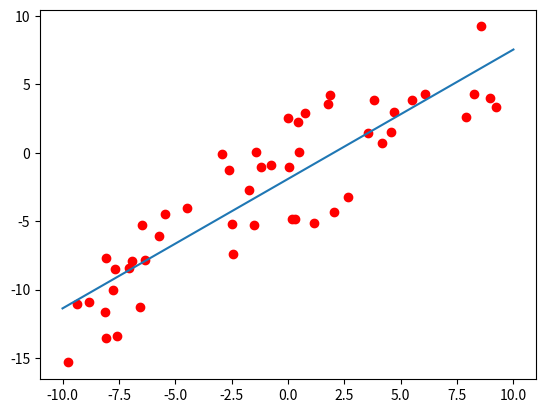

Write the Python code that produced this figure.
import numpy as np
import matplotlib.pyplot as plt

d0 = -10
d1 = 10

domain = np.linspace(d0, d1, 2000)
ran = np.random.random_sample

def f1(x):
    return x - 2

#generate random points around the line f(x) = x-2
x1s = (d1-d0)*ran(50) + d0
ys = f1(x1s) + (10*ran(50) - 5)

#generalizes to N-dimensional linear regression
#y = x0 + w*x, output of the form (x0, w1, w2, ..., w(N-1))
def linRegres(solution,*tests):
    '''
    generalizes to N-dimensional linear regression
    y = x0 + w*x, output of the form (x0, w1, w2, ..., w(N-1))
    '''
    X = np.column_stack((tuple(tests)))
    A = np.hstack((np.ones((tests[0].size,1)),X))
    weights = np.dot(np.linalg.pinv(A), solution)
    return weights

reg = linRegres(ys,x1s)

print(reg)

#test for the 2-dimensional case
plt.plot(x1s, ys, 'or')
plt.plot(domain, reg[0] + reg[1] * domain)
plt.show()